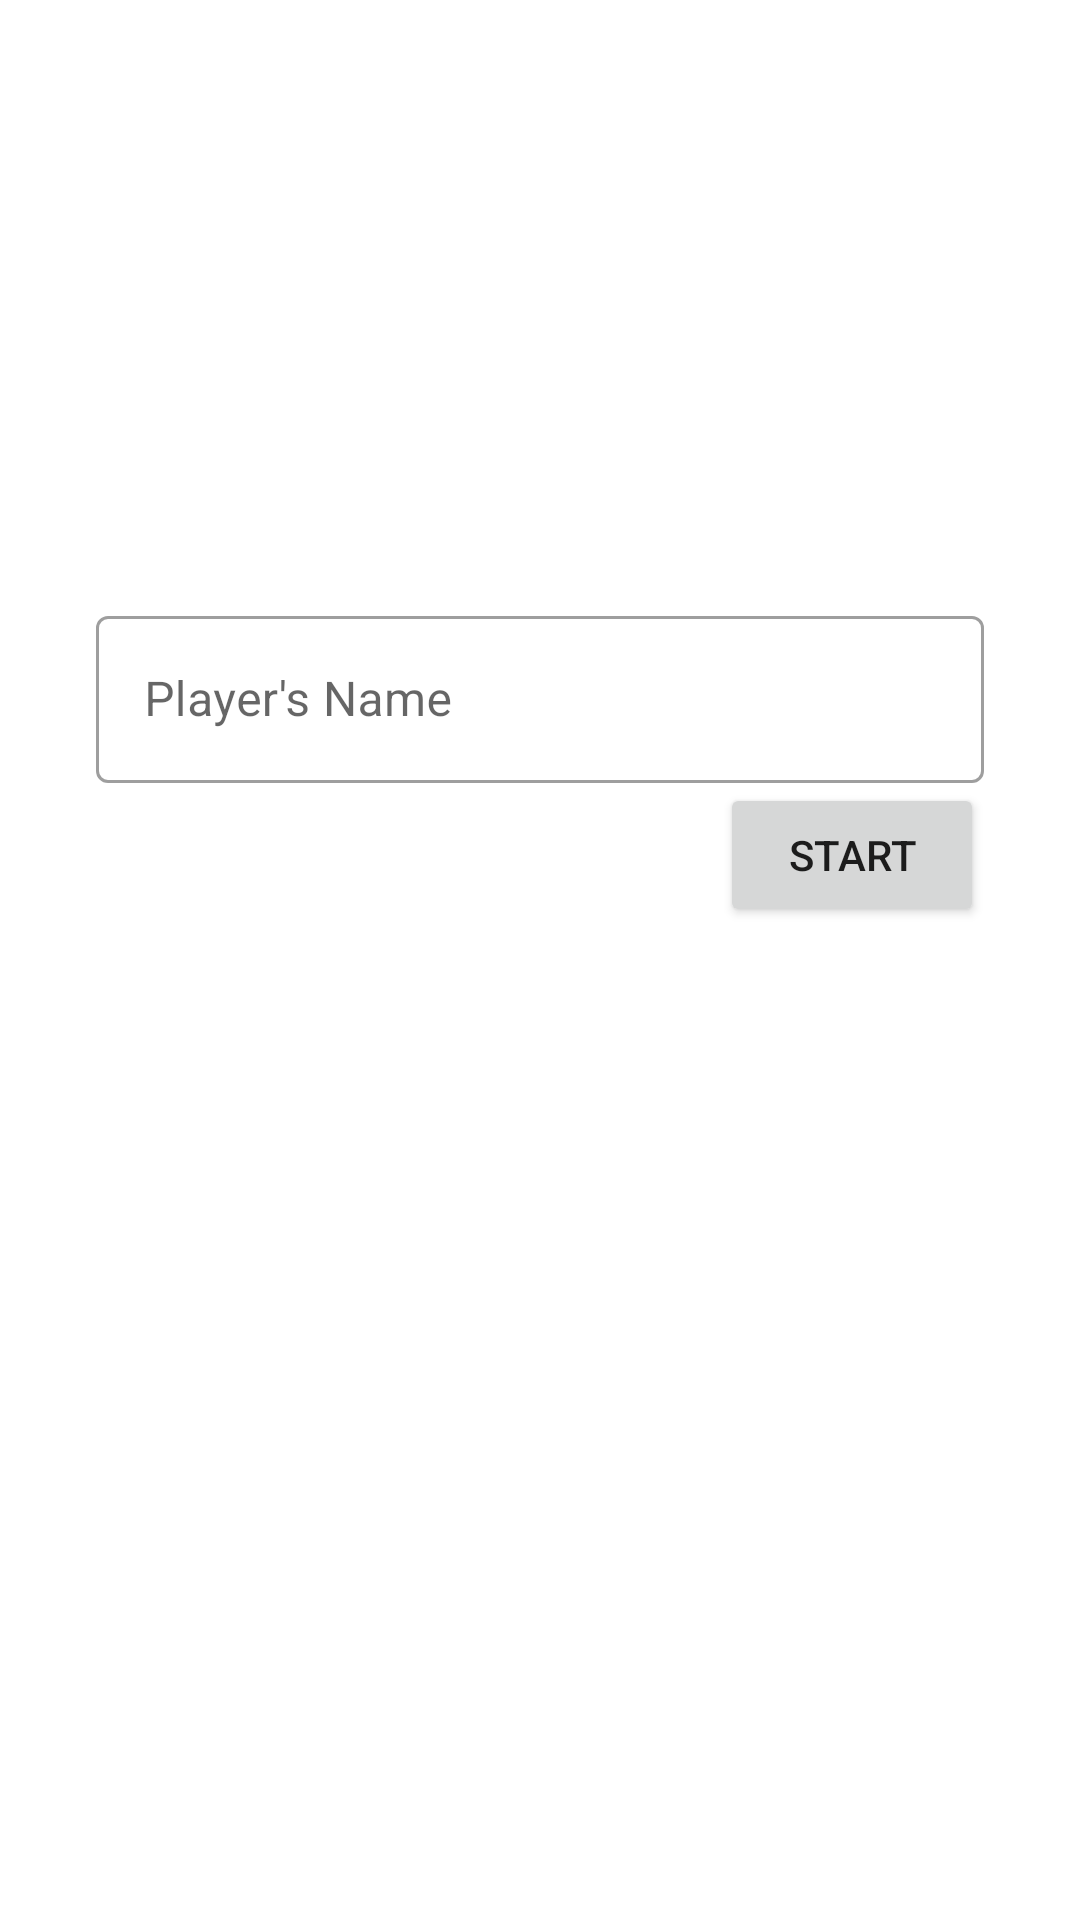

Reconstruct the res/layout file that produces this screen, plus the resources it refers to.
<!-- AndroidManifest.xml: application theme Theme.Adv160819001Week2 -->
<!-- res/layout/fragment_main.xml -->
<?xml version="1.0" encoding="utf-8"?>
<FrameLayout xmlns:android="http://schemas.android.com/apk/res/android"
    xmlns:app="http://schemas.android.com/apk/res-auto"
    xmlns:tools="http://schemas.android.com/tools"
    android:layout_width="match_parent"
    android:layout_height="match_parent"
    tools:context=".MainFragment">

    

    <androidx.constraintlayout.widget.ConstraintLayout
        android:layout_width="match_parent"
        android:layout_height="match_parent">

        <Button
            android:id="@+id/btnStart"
            android:layout_width="wrap_content"
            android:layout_height="wrap_content"
            android:layout_marginEnd="32dp"
            android:text="Start"
            app:layout_constraintEnd_toEndOf="parent"
            app:layout_constraintTop_toBottomOf="@+id/txtName" />

        <com.google.android.material.textfield.TextInputLayout
            android:id="@+id/txtName"
            style="@style/Widget.MaterialComponents.TextInputLayout.OutlinedBox"
            android:layout_width="0dp"
            android:layout_height="wrap_content"
            android:layout_marginStart="32dp"
            android:layout_marginTop="200dp"
            android:layout_marginEnd="32dp"
            android:hint="Player's Name"
            app:hintAnimationEnabled="true"
            app:hintEnabled="true"
            app:layout_constraintEnd_toEndOf="parent"
            app:layout_constraintStart_toStartOf="parent"
            app:layout_constraintTop_toTopOf="parent">

            <com.google.android.material.textfield.TextInputEditText
                android:layout_width="match_parent"
                android:layout_height="wrap_content" />
        </com.google.android.material.textfield.TextInputLayout>

    </androidx.constraintlayout.widget.ConstraintLayout>

</FrameLayout>
<!-- resources referenced by this layout -->
<resources>
  <style name="Theme.Adv160819001Week2" parent="Theme.MaterialComponents.DayNight.DarkActionBar">
          
          <item name="colorPrimary">@color/purple_500</item>
          <item name="colorPrimaryVariant">@color/purple_700</item>
          <item name="colorOnPrimary">@color/white</item>
          
          <item name="colorSecondary">@color/teal_200</item>
          <item name="colorSecondaryVariant">@color/teal_700</item>
          <item name="colorOnSecondary">@color/black</item>
          
          <item name="android:statusBarColor" tools:targetApi="l">?attr/colorPrimaryVariant</item>
          
      </style>
  <!-- not gathered from this repository: default colours our renderer supplied (Android Studio template values) -->
  <color name="purple_500">#FF6200EE</color>
  <color name="purple_700">#FF3700B3</color>
  <color name="teal_200">#FF03DAC5</color>
  <color name="teal_700">#FF018786</color>
  <color name="black">#FF000000</color>
  <color name="white">#FFFFFFFF</color>
</resources>
